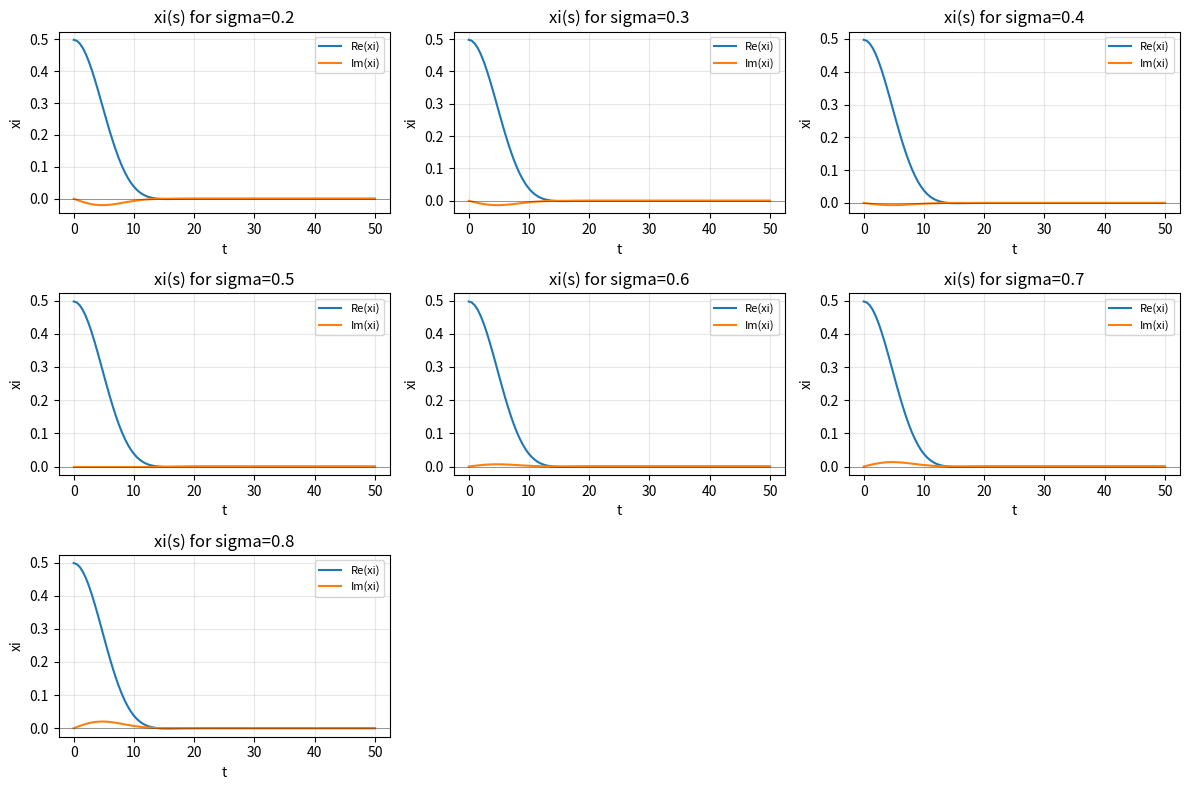

The matplotlib source for this figure:
import mpmath as mp
import numpy as np
import matplotlib.pyplot as plt

mp.mp.dps = 30

def xi(s):
    return 0.5 * s * (s-1) * mp.pi**(-s/2) * mp.gamma(s/2) * mp.zeta(s)

# Search for sigma where Im(xi)=0 for a range of t
sigmas = np.linspace(0, 1, 21)  # 0 to 1 inclusive
t_max = 50
t_step = 0.5
ts = np.arange(0, t_max + t_step, t_step)

# We'll look for points where |Im(xi)| is small relative to |xi|
candidates = []
for sigma in sigmas:
    for t in ts:
        s = mp.mpc(sigma, t)
        # Avoid gamma pole at s=0, -2, -4,... (only s=0 in our range)
        if abs(s) < 1e-12:
            continue
        # Avoid zeta pole at s=1
        if abs(s - 1) < 1e-12:
            continue
        val = xi(s)
        if abs(val) < 1e-12:  # near zero, skip (these are zeros on critical line maybe)
            continue
        rel_im = abs(val.imag) / abs(val)
        if rel_im < 1e-3:  # relatively small imaginary part
            candidates.append((sigma, t, val))

print("Number of candidate points where xi is nearly real:", len(candidates))
if candidates:
    # Group by sigma to see if any sigma != 0.5 appears frequently
    sigma_counts = {}
    for sigma, t, val in candidates:
        key = round(sigma, 2)
        sigma_counts[key] = sigma_counts.get(key, 0) + 1
    print("Counts per sigma (rounded to 0.01):")
    for sigma in sorted(sigma_counts):
        print(f"  sigma={sigma}: {sigma_counts[sigma]} points")
    # Show some examples
    print("\nExample candidates (sigma, t, xi):")
    for sigma, t, val in candidates[:10]:
        print(f"  sigma={sigma:.3f}, t={t:.3f}, xi={val}")
else:
    print("No candidates found with the given threshold.")

# Also check where derivative of xi w.r.t s is zero? Might be heavy.
# Instead, let's plot xi along a few vertical lines to see its phase.
sigmas_to_plot = [0.2, 0.3, 0.4, 0.5, 0.6, 0.7, 0.8]
plt.figure(figsize=(12, 8))
for i, sigma in enumerate(sigmas_to_plot):
    plt.subplot(3, 3, i+1)
    vals = []
    for t in ts:
        s = mp.mpc(sigma, t)
        vals.append(xi(s))
    reals = [v.real for v in vals]
    imags = [v.imag for v in vals]
    plt.plot(ts, reals, label='Re(xi)')
    plt.plot(ts, imags, label='Im(xi)')
    plt.axhline(y=0, color='k', linewidth=0.5, alpha=0.5)
    plt.xlabel('t')
    plt.ylabel('xi')
    plt.title(f'xi(s) for sigma={sigma}')
    plt.legend(fontsize=8)
    plt.grid(True, alpha=0.3)
plt.tight_layout()
plt.savefig('xi_vertical_lines.png', dpi=150)
print("\nSaved xi_vertical_lines.png")
